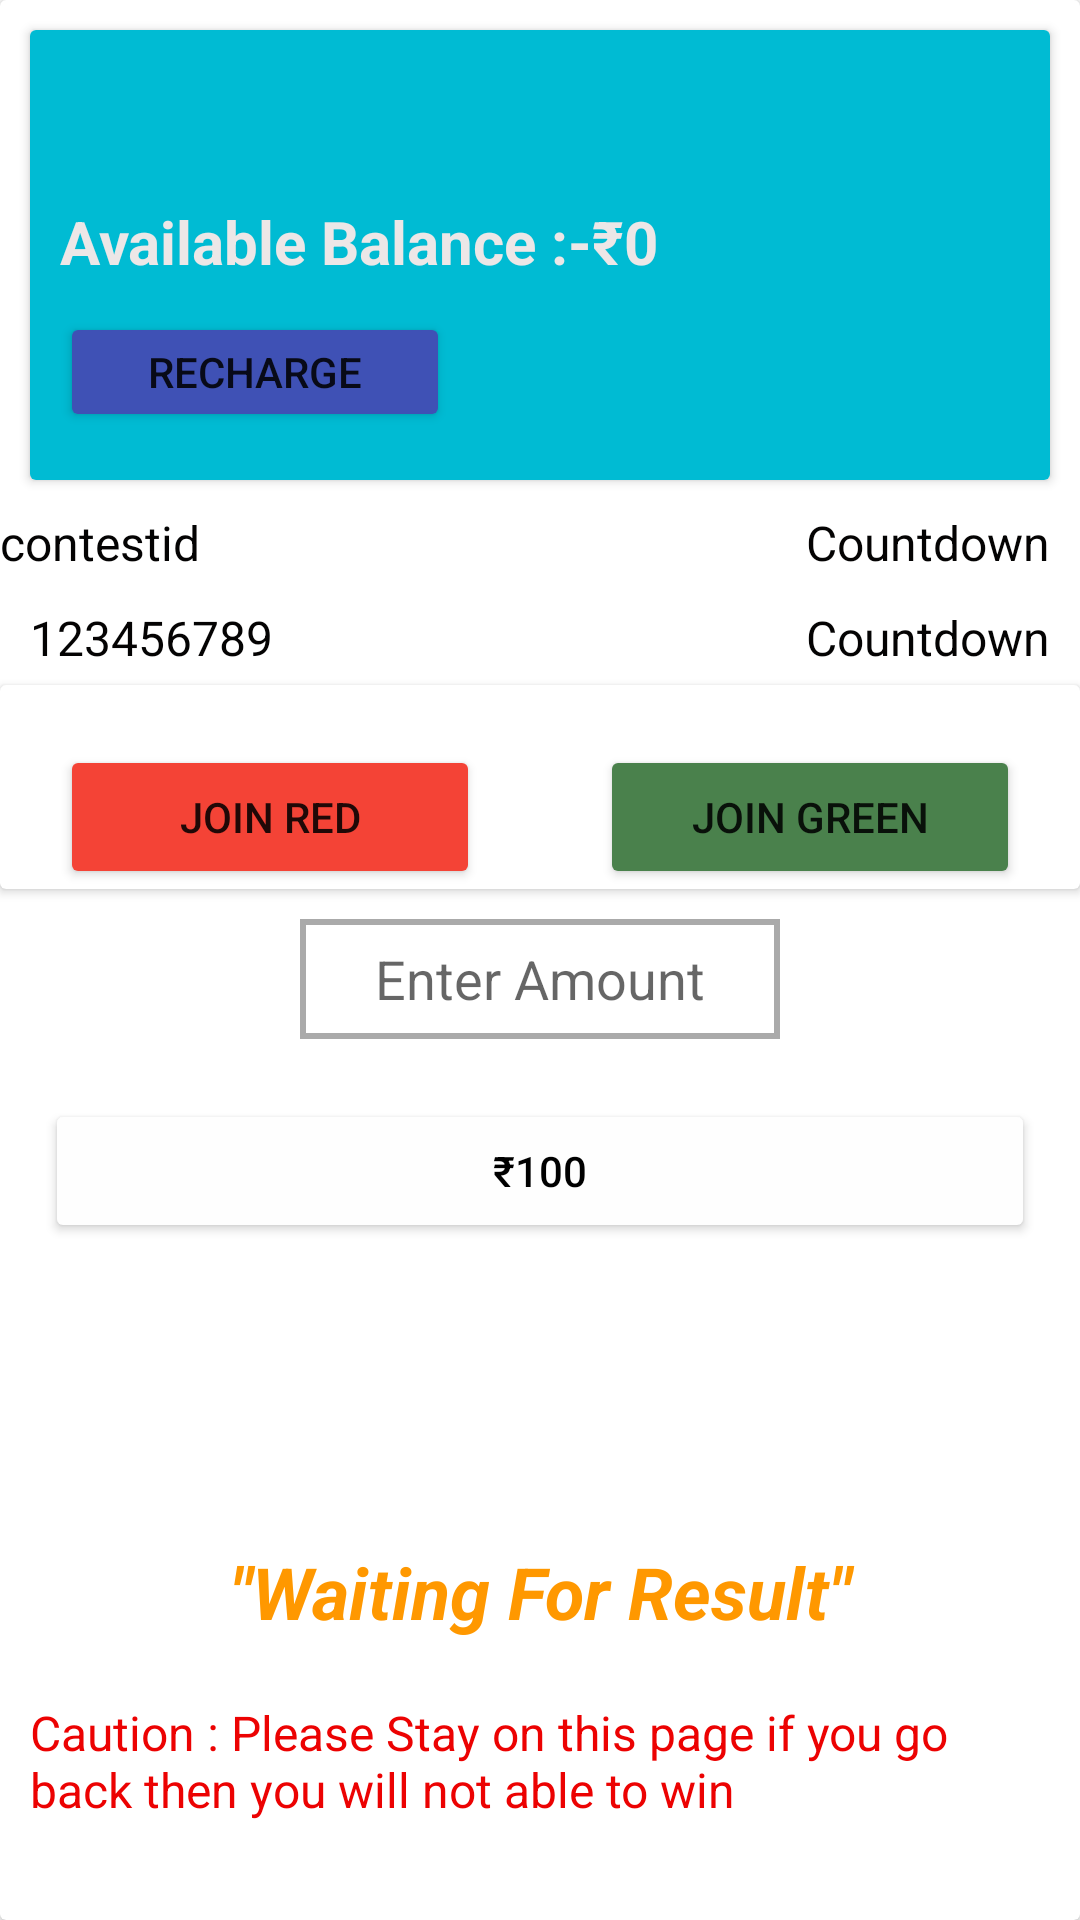

Produce the Android XML layout that renders to this screen, including the resource entries it uses.
<!-- AndroidManifest.xml: application theme Theme.Winmenia -->
<!-- res/layout/activity_redgreen.xml -->
<?xml version="1.0" encoding="utf-8"?>
<androidx.constraintlayout.widget.ConstraintLayout xmlns:android="http://schemas.android.com/apk/res/android"
    xmlns:app="http://schemas.android.com/apk/res-auto"
    xmlns:tools="http://schemas.android.com/tools"
    android:layout_width="match_parent"
    android:layout_height="match_parent"
    tools:context=".redgreen">

    <LinearLayout
        android:layout_width="match_parent"
        android:layout_height="match_parent"
        android:orientation="vertical">

        <androidx.cardview.widget.CardView
            android:layout_width="match_parent"
            android:layout_height="match_parent">

            <LinearLayout
                android:layout_width="match_parent"
                android:layout_height="match_parent"
                android:orientation="vertical">

                <LinearLayout
                    android:layout_width="match_parent"
                    android:layout_height="match_parent"
                    android:orientation="vertical">

                    <androidx.cardview.widget.CardView
                        android:layout_width="match_parent"
                        android:layout_height="150dp"
                        android:layout_marginLeft="10dp"
                        android:layout_marginTop="10dp"
                        android:layout_marginRight="10dp">

                        <LinearLayout
                            android:layout_width="match_parent"
                            android:layout_height="match_parent"
                            android:background="#00BBD3"
                            android:orientation="vertical">

                            <TextView
                                android:id="@+id/userid"
                                android:layout_width="match_parent"
                                android:layout_height="wrap_content"
                                android:layout_marginLeft="10dp"
                                android:layout_marginTop="10dp"
                                android:textColor="#ECE7E7"
                                android:textSize="20sp"
                                android:textStyle="bold" />

                            <LinearLayout
                                android:layout_width="match_parent"
                                android:layout_height="wrap_content"
                                android:layout_marginLeft="10dp"
                                android:layout_marginTop="20dp"
                                android:orientation="horizontal">

                                <TextView
                                    android:id="@+id/fetchbalance"
                                    android:layout_width="wrap_content"
                                    android:layout_height="wrap_content"
                                    android:layout_weight="1"
                                    android:text="Available Balance :-₹0"
                                    android:textColor="#ECE7E7"
                                    android:textSize="20sp"
                                    android:textStyle="bold" />
                            </LinearLayout>

                            <Button
                                android:id="@+id/rechargebtn"
                                android:layout_width="130dp"
                                android:layout_height="40dp"
                                android:layout_marginLeft="10dp"
                                android:layout_marginTop="10dp"
                                android:backgroundTint="#3F51B5"
                                android:text="Recharge" />
                        </LinearLayout>
                    </androidx.cardview.widget.CardView>

                    <LinearLayout
                        android:layout_width="match_parent"
                        android:layout_height="wrap_content"
                        android:layout_marginTop="10dp"
                        android:orientation="horizontal">

                        <TextView
                            android:id="@+id/textView5"
                            android:layout_width="wrap_content"
                            android:layout_height="wrap_content"
                            android:layout_weight="1"
                            android:drawableLeft="@drawable/contestid"
                            android:text="contestid"
                            android:textColor="#040303"
                            android:textSize="16sp" />

                        <TextView
                            android:id="@+id/textView6"
                            android:layout_width="wrap_content"
                            android:layout_height="wrap_content"
                            android:layout_marginRight="10dp"
                            android:drawableLeft="@drawable/timer"
                            android:gravity="center|right"
                            android:text="Countdown"
                            android:textColor="#040303"
                            android:textSize="16sp" />
                    </LinearLayout>

                    <LinearLayout
                        android:layout_width="match_parent"
                        android:layout_height="wrap_content"
                        android:layout_marginTop="10dp"
                        android:orientation="horizontal">

                        <TextView
                            android:id="@+id/contid"
                            android:layout_width="wrap_content"
                            android:layout_height="match_parent"
                            android:layout_marginLeft="10dp"
                            android:layout_weight="1"
                            android:text="123456789"
                            android:textColor="#040303"
                            android:textSize="16sp" />

                        <TextView
                            android:id="@+id/timer"
                            android:layout_width="wrap_content"
                            android:layout_height="wrap_content"
                            android:layout_marginRight="10dp"
                            android:layout_weight="1"
                            android:gravity="center|right"
                            android:text="Countdown"
                            android:textColor="#040303"
                            android:textSize="16sp" />
                    </LinearLayout>

                    <androidx.cardview.widget.CardView
                        android:layout_width="match_parent"
                        android:layout_height="wrap_content"
                        android:layout_marginTop="5dp">

                        <LinearLayout
                            android:layout_width="match_parent"
                            android:layout_height="match_parent"
                            android:layout_marginTop="20dp"
                            android:orientation="horizontal">

                            <Button
                                android:id="@+id/redbtn"
                                android:layout_width="100dp"
                                android:layout_height="wrap_content"
                                android:layout_marginLeft="20dp"
                                android:layout_marginRight="20dp"
                                android:layout_weight="1"
                                android:backgroundTint="#F44336"
                                android:text="Join Red" />

                            <Button
                                android:id="@+id/greenbtn"
                                android:layout_width="100dp"
                                android:layout_height="wrap_content"
                                android:layout_marginLeft="20dp"
                                android:layout_marginRight="20dp"
                                android:layout_weight="1"
                                android:backgroundTint="#4A814C"
                                android:text="Join Green" />
                        </LinearLayout>
                    </androidx.cardview.widget.CardView>

                    <EditText
                        android:id="@+id/finalamount"
                        android:layout_width="match_parent"
                        android:layout_height="40dp"
                        android:layout_marginLeft="100dp"
                        android:layout_marginTop="10dp"
                        android:layout_marginRight="100dp"
                        android:background="@drawable/custbtn"
                        android:ems="10"
                        android:gravity="center"
                        android:hint="Enter Amount"
                        android:inputType="phone" />

                    <LinearLayout
                        android:layout_width="match_parent"
                        android:layout_height="wrap_content"
                        android:orientation="vertical">

                        <LinearLayout
                            android:layout_width="match_parent"
                            android:layout_height="wrap_content"
                            android:orientation="horizontal">

                            <Button
                                android:id="@+id/a1"
                                android:layout_width="40dp"
                                android:layout_height="wrap_content"
                                android:layout_marginLeft="15dp"
                                android:layout_marginTop="20dp"
                                android:layout_marginRight="15dp"
                                android:layout_weight="1"
                                android:backgroundTint="#FEFEFE"
                                android:text="₹100"
                                android:textColor="#000000" />

                        </LinearLayout>

                    </LinearLayout>

                    <LinearLayout
                        android:layout_width="match_parent"
                        android:layout_height="match_parent"
                        android:orientation="vertical">

                        <TextView
                            android:id="@+id/textView11"
                            android:layout_width="match_parent"
                            android:layout_height="wrap_content"
                            android:layout_marginTop="100dp"
                            android:gravity="center"
                            android:text="&quot;Waiting For Result&quot;"
                            android:textColor="#FF9800"
                            android:textSize="24sp"
                            android:textStyle="bold|italic" />

                        <TextView
                            android:id="@+id/textView21"
                            android:layout_width="match_parent"
                            android:layout_height="wrap_content"
                            android:layout_marginLeft="10dp"
                            android:layout_marginTop="20dp"
                            android:layout_marginRight="10dp"
                            android:text="Caution : Please Stay on this page if you go back then you will not able to win"
                            android:textColor="#EC0202"
                            android:textSize="16sp" />
                    </LinearLayout>

                </LinearLayout>

            </LinearLayout>

        </androidx.cardview.widget.CardView>
    </LinearLayout>
</androidx.constraintlayout.widget.ConstraintLayout>
<!-- resources referenced by this layout -->
<resources>
  <!-- drawable custbtn (drawable) -->
  <?xml version="1.0" encoding="utf-8"?>
  <selector xmlns:android="http://schemas.android.com/apk/res/android">
  
      
      <item android:state_enabled="true" android:state_focused="true">
          <shape android:shape="rectangle">
              <solid android:color="@android:color/white" />
              <stroke android:width="2dp" android:color="@color/cardview_dark_background" />
          </shape>
      </item>
  
      
      <item android:state_enabled="true">
          <shape android:shape="rectangle">
              <solid android:color="@android:color/white" />
              <stroke android:width="2dp" android:color="@android:color/darker_gray" />
          </shape>
      </item>
  
  </selector>
  <style name="Theme.Winmenia" parent="Theme.MaterialComponents.DayNight.NoActionBar">
          
          <item name="colorPrimary">#00BBD3</item>
          <item name="colorPrimaryVariant">@color/purple_700</item>
          <item name="colorOnPrimary">@color/white</item>
          
          <item name="colorSecondary">@color/teal_200</item>
          <item name="colorSecondaryVariant">@color/teal_700</item>
          <item name="colorOnSecondary">@color/black</item>
          
          <item name="android:statusBarColor">?attr/colorPrimaryVariant</item>
          
      </style>
  <!-- not gathered from this repository: default colours our renderer supplied (Android Studio template values) -->
  <color name="purple_700">#FF3700B3</color>
  <color name="teal_200">#FF03DAC5</color>
  <color name="teal_700">#FF018786</color>
  <color name="black">#FF000000</color>
  <color name="white">#FFFFFFFF</color>
</resources>
